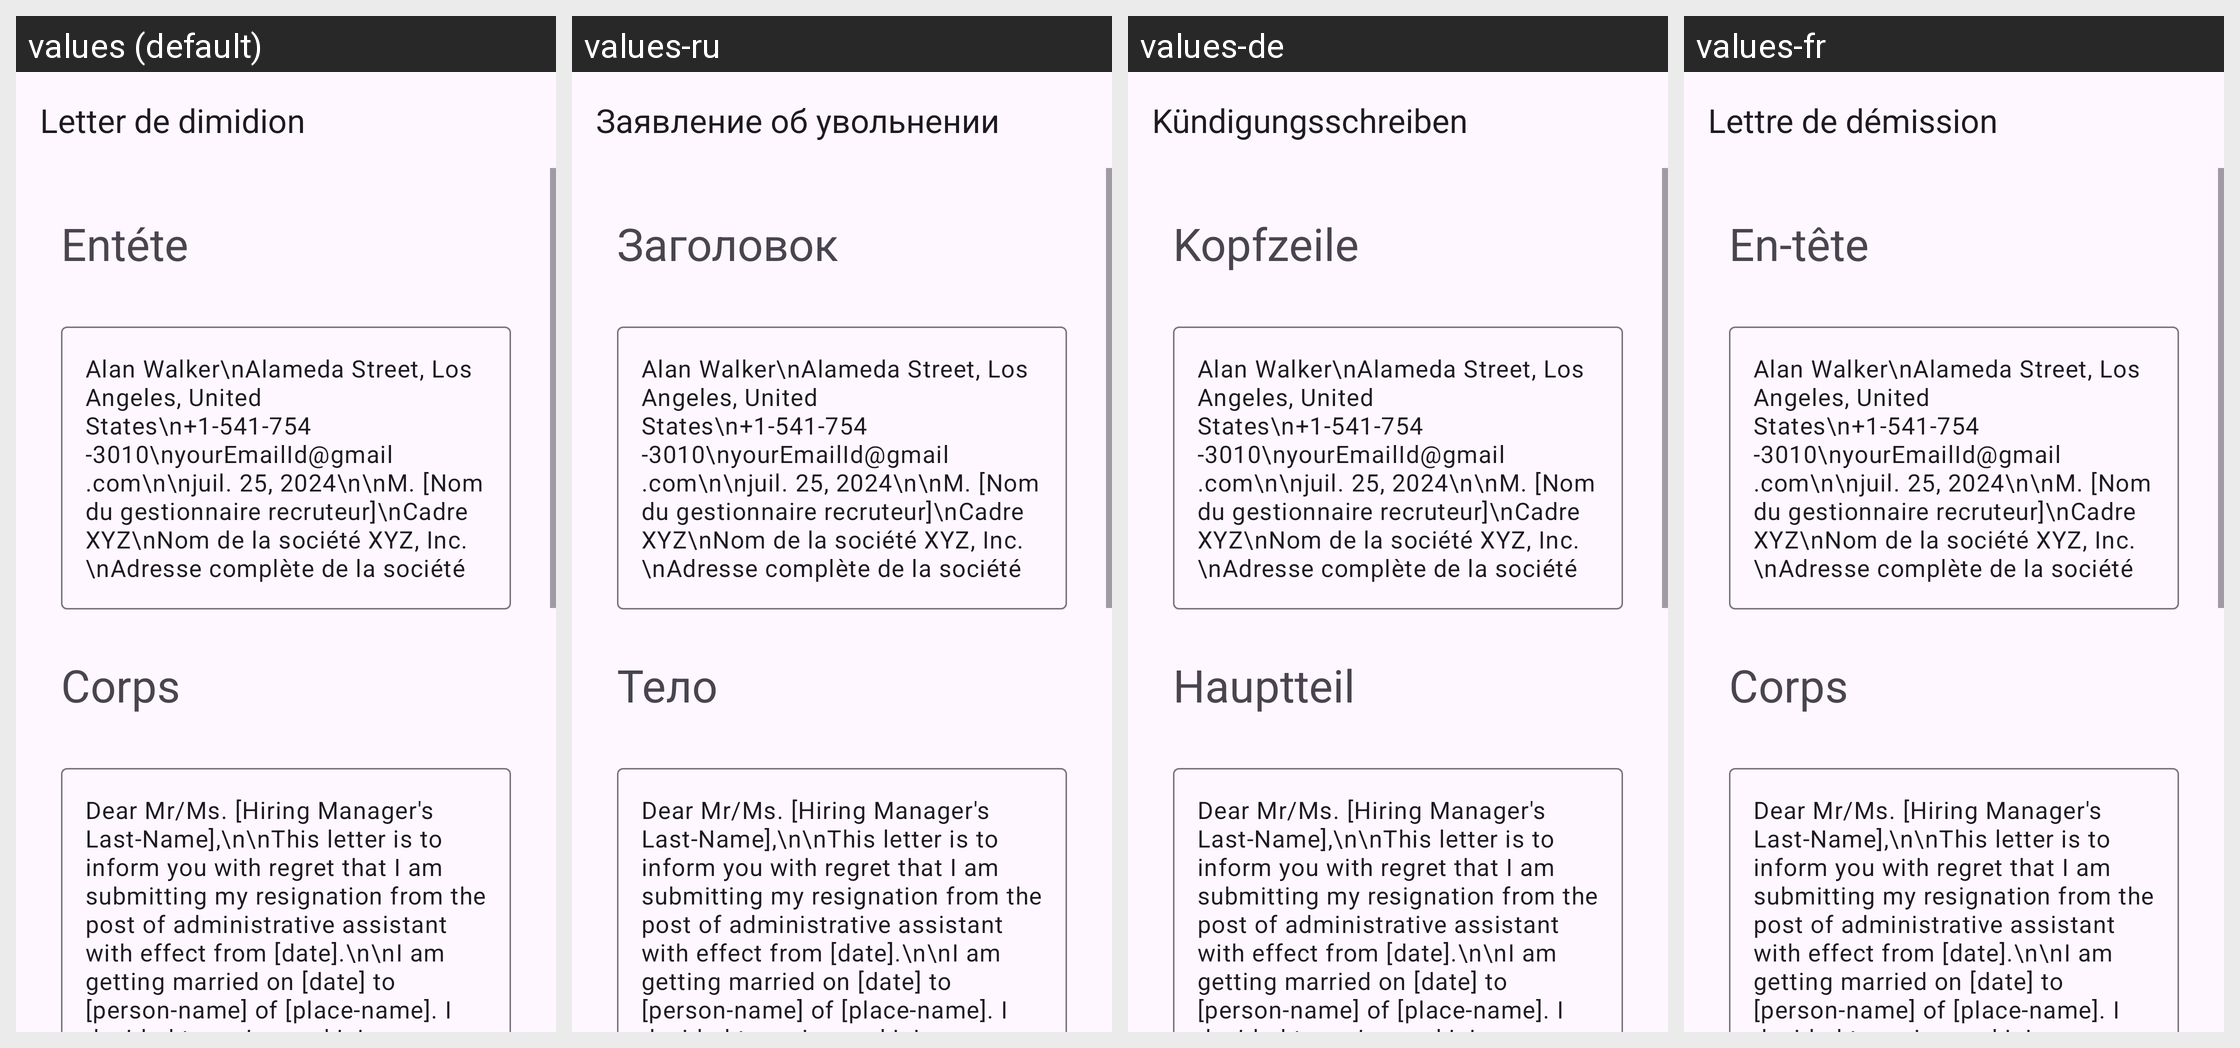

For this localized Android screen grid, give each drawn string resource with its value in every locale shown.
Android screen res/layout/activity_administrative_assistant.xml rendered under 4 locales, left to right: values (default), values-ru, values-de, values-fr. Device: Nexus 5 (rendered at 1080×1920; each locale shown at half size, 540×960, under a caption strip naming it); theme Theme.App_creat_profesionell_cv.
Other locales in the repository, not shown: values-en, values-it.
Strings drawn on this screen, with the default value and each locale's value (text and hints the layout hard-codes, and strings that could not be matched under every locale, appear in the picture but are not listed):

Letter_de_dimidion
  values: Letter de dimidion
  values-ru: Заявление об увольнении
  values-de: Kündigungsschreiben
  values-fr: Lettre de démission

ent_te
  values: Entéte
  values-ru: Заголовок
  values-de: Kopfzeile
  values-fr: En-tête

corps
  values: Corps
  values-ru: Тело
  values-de: Hauptteil
  values-fr: Corps
